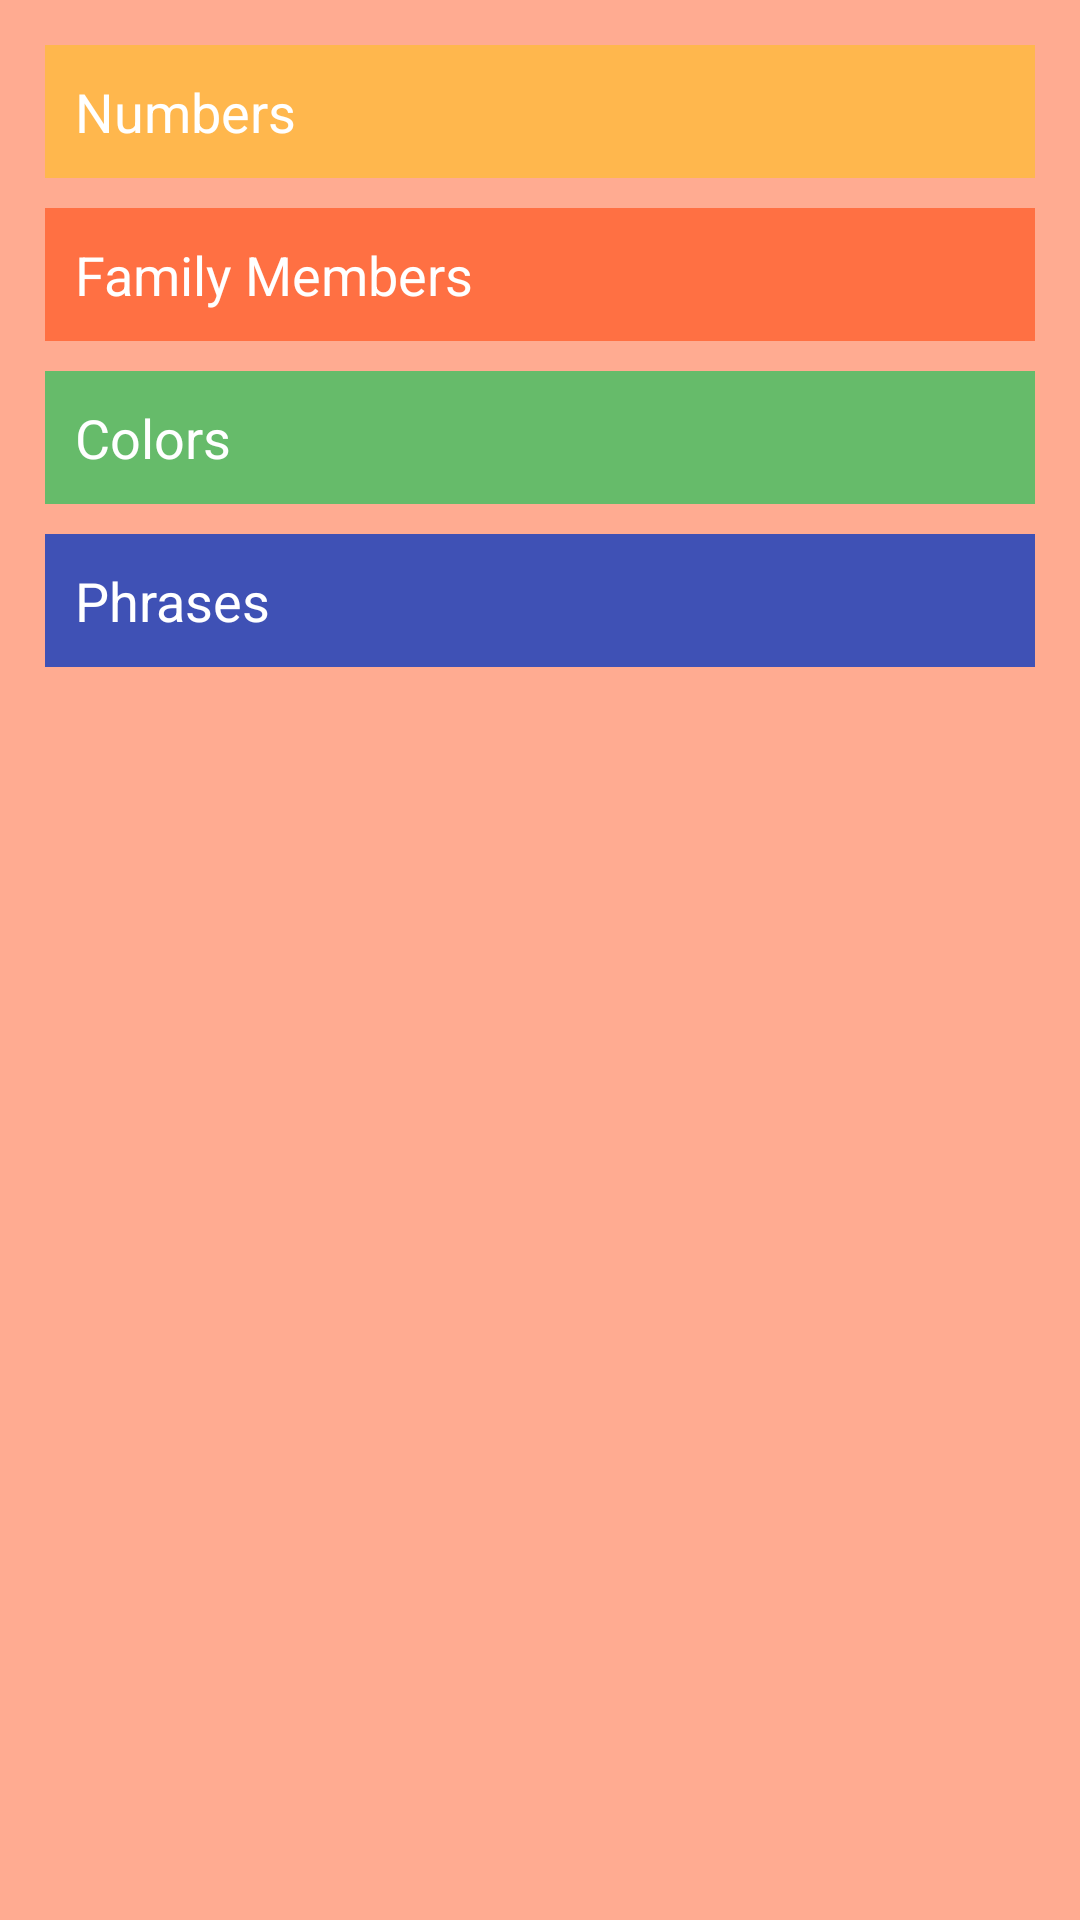

Android layout source for this screen:
<!-- AndroidManifest.xml: application theme Theme.UdacityApp -->
<!-- res/layout/activity_main.xml -->
<?xml version="1.0" encoding="utf-8"?>
<LinearLayout xmlns:android="http://schemas.android.com/apk/res/android"
    xmlns:tools="http://schemas.android.com/tools"
    android:layout_width="match_parent"
    android:layout_height="match_parent"
    android:background="@color/background_main_activity"
    android:gravity="center_horizontal"
    android:orientation="vertical"
    android:padding="15dp"
    tools:context=".MainActivity">

    <FrameLayout
        android:id="@+id/flNumber"
        android:layout_width="match_parent"
        android:layout_height="wrap_content"
        android:layout_marginBottom="10dp"
        android:layout_weight="0"
        android:background="#ffb74d"
        android:padding="10dp">

        <TextView
            android:layout_width="wrap_content"
            android:layout_height="wrap_content"
            android:text="@string/main_activity_numbers"
            android:textColor="@color/white"
            android:textSize="18sp" />

    </FrameLayout>

    <FrameLayout
        android:id="@+id/flFamily"
        android:layout_width="match_parent"
        android:layout_height="wrap_content"
        android:layout_marginBottom="10dp"
        android:layout_weight="0"
        android:background="#ff7043"
        android:padding="10dp">

        <TextView
            android:layout_width="wrap_content"
            android:layout_height="wrap_content"
            android:text="@string/main_activity_family_members"
            android:textColor="@color/white"
            android:textSize="18sp" />

    </FrameLayout>

    <FrameLayout
        android:id="@+id/flColors"
        android:layout_width="match_parent"
        android:layout_height="wrap_content"
        android:layout_marginBottom="10dp"
        android:layout_weight="0"
        android:background="#66bb6a"
        android:padding="10dp">

        <TextView
            android:layout_width="wrap_content"
            android:layout_height="wrap_content"
            android:text="@string/main_activity_colors"
            android:textColor="@color/white"
            android:textSize="18sp" />

    </FrameLayout>

    <FrameLayout
        android:id="@+id/flPhrases"
        android:layout_width="match_parent"
        android:layout_height="wrap_content"
        android:layout_marginBottom="10dp"
        android:layout_weight="0"
        android:background="#3f51b5"
        android:padding="10dp">

        <TextView
            android:layout_width="wrap_content"
            android:layout_height="wrap_content"
            android:text="@string/main_activity_phrases"
            android:textColor="@color/white"
            android:textSize="18sp" />

    </FrameLayout>

</LinearLayout>
<!-- resources referenced by this layout -->
<resources>
  <color name="background_main_activity">#ffab91</color>
  <color name="white">#FFFFFFFF</color>
  <string name="main_activity_colors">Colors</string>
  <string name="main_activity_family_members">Family Members</string>
  <string name="main_activity_numbers">Numbers</string>
  <string name="main_activity_phrases">Phrases</string>
  <style name="Theme.UdacityApp" parent="Theme.MaterialComponents.Light.DarkActionBar">
          
          <item name="colorPrimary">@color/cyan_500</item>
          <item name="colorPrimaryDark">@color/cyan_700</item>
          <item name="colorAccent">@color/orange_a200</item>
  
      </style>
  <color name="cyan_500">#00bcd4 </color>
  <color name="cyan_700">#0097a7 </color>
  <color name="orange_a200">#FF6E40 </color>
</resources>
